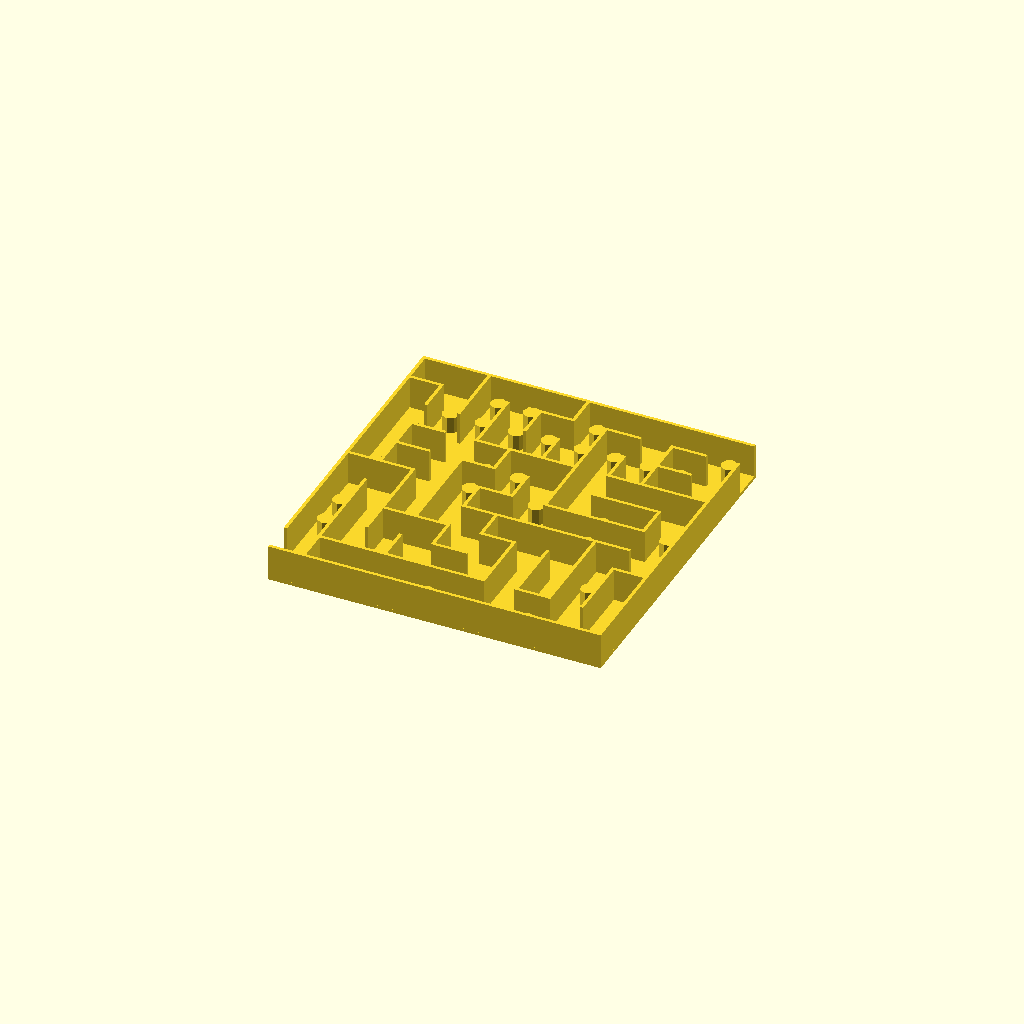
Cell 1 — every parameter at its default value.
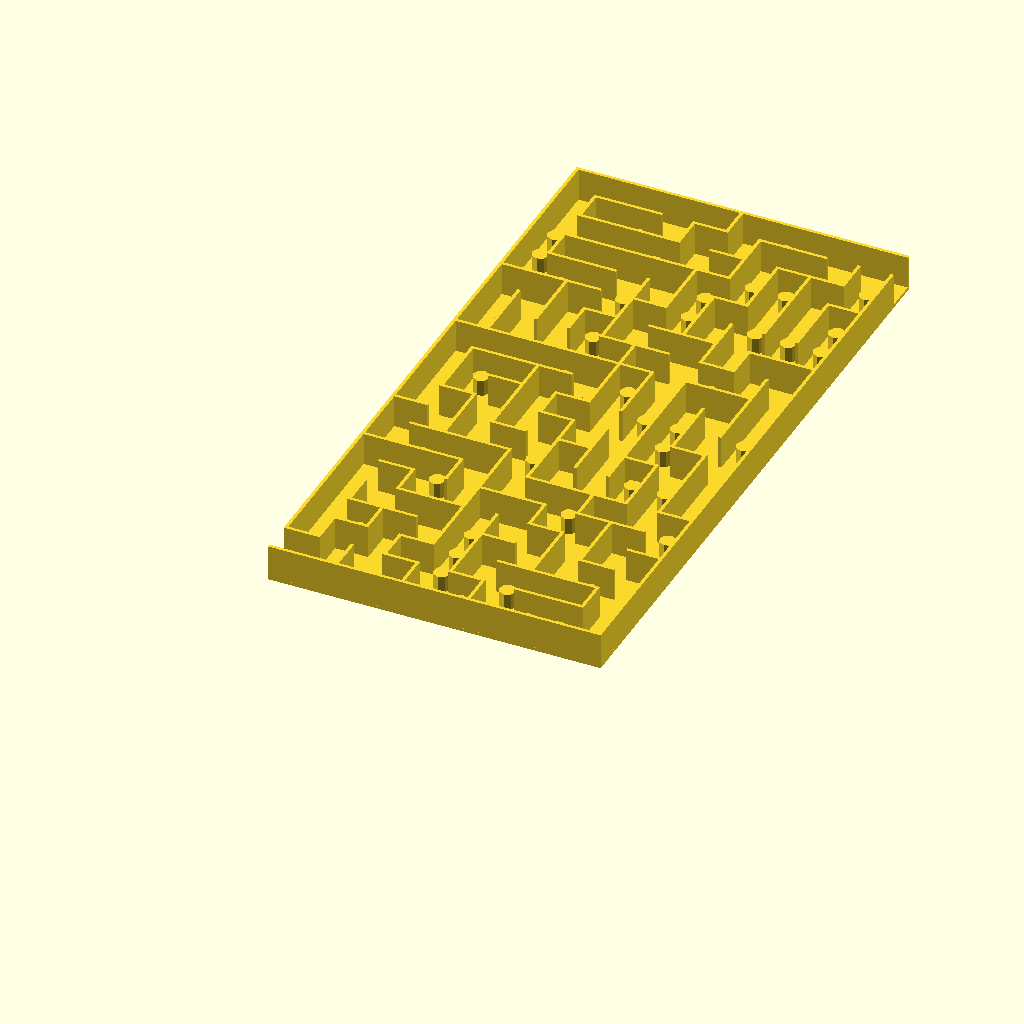
Cell 2: rows = 20 (everything else at default).
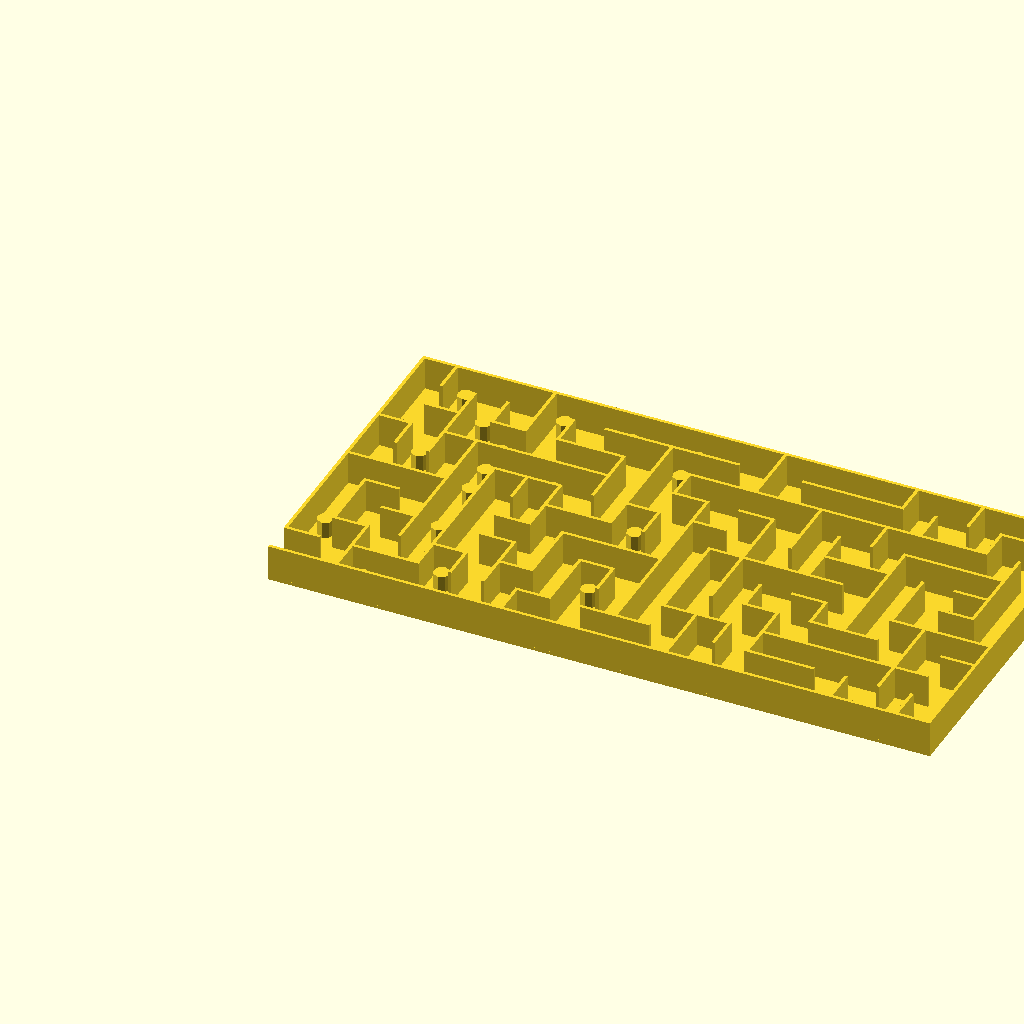
Cell 3: the same model with columns = 20.
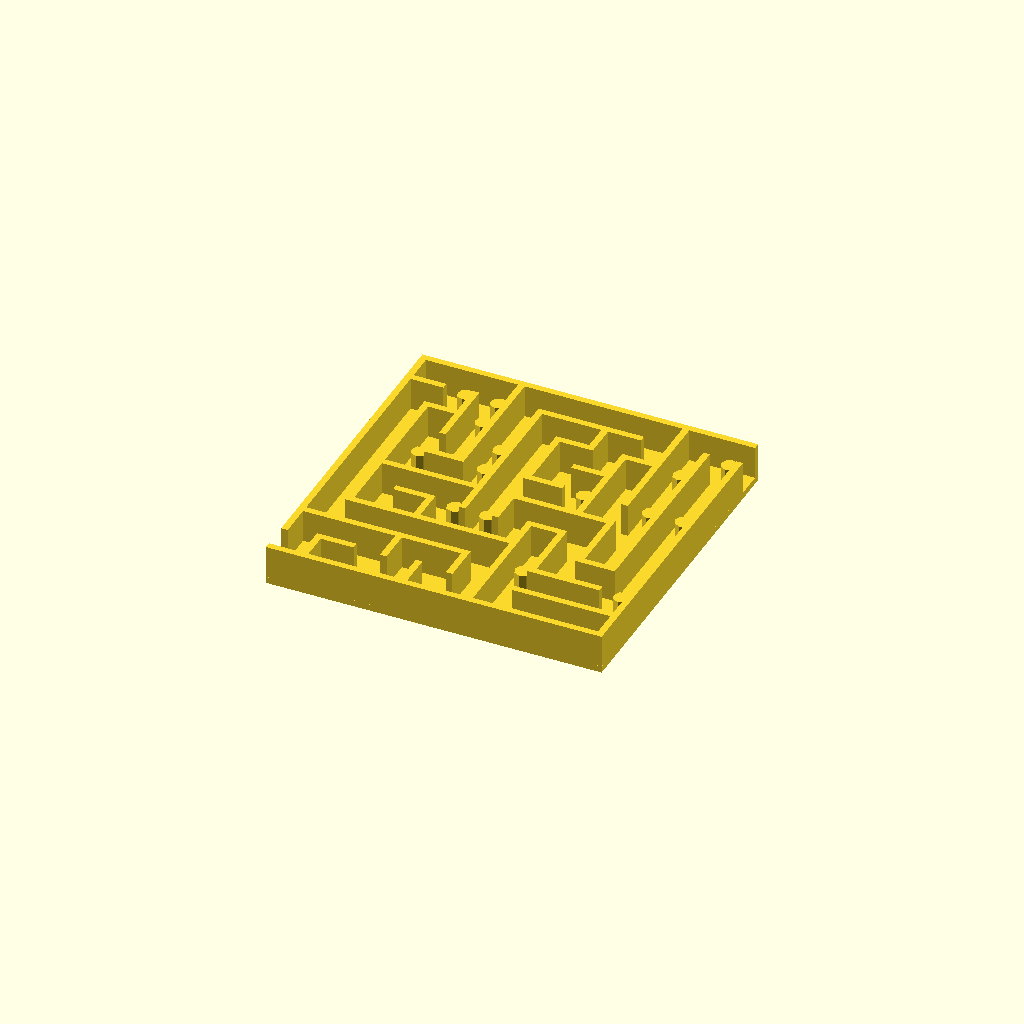
Cell 4: the same model with wall_thickness = 2.
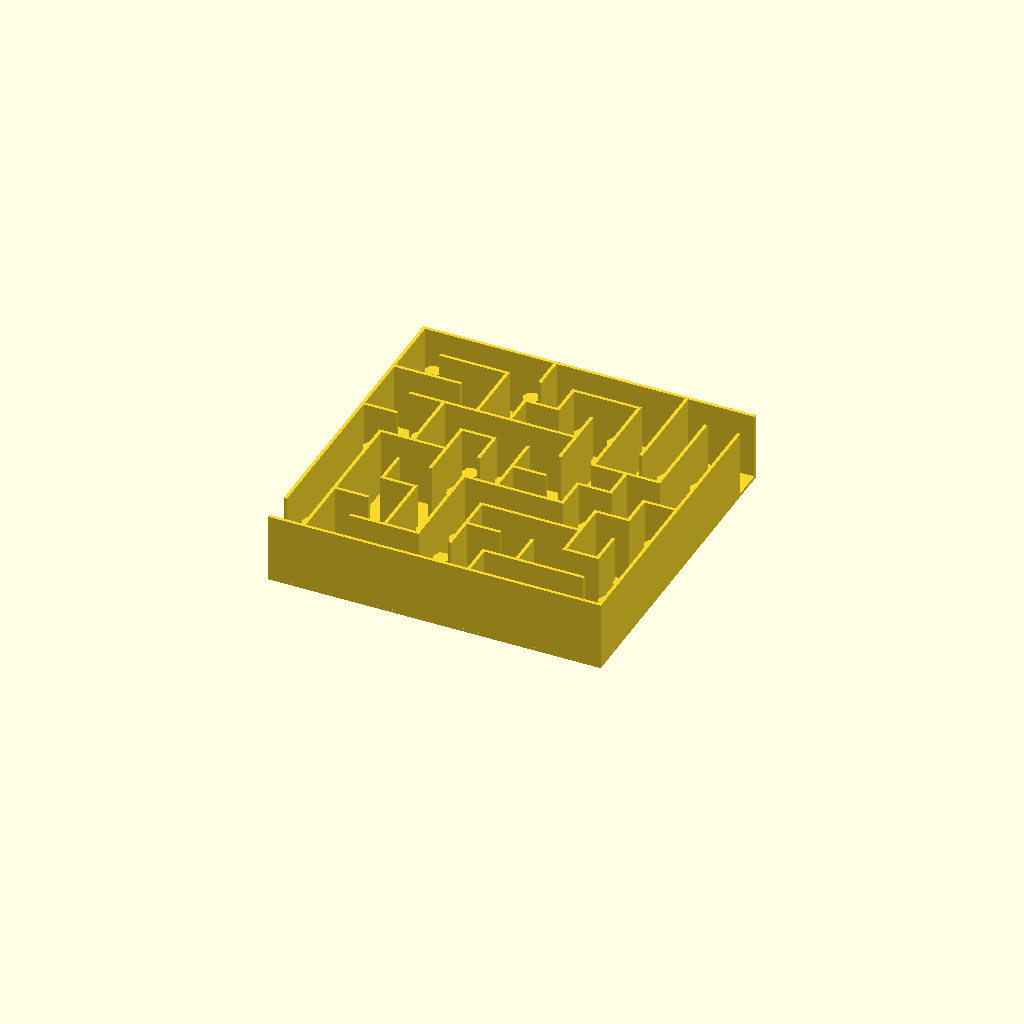
Cell 5: the same model with wall_height = 20.
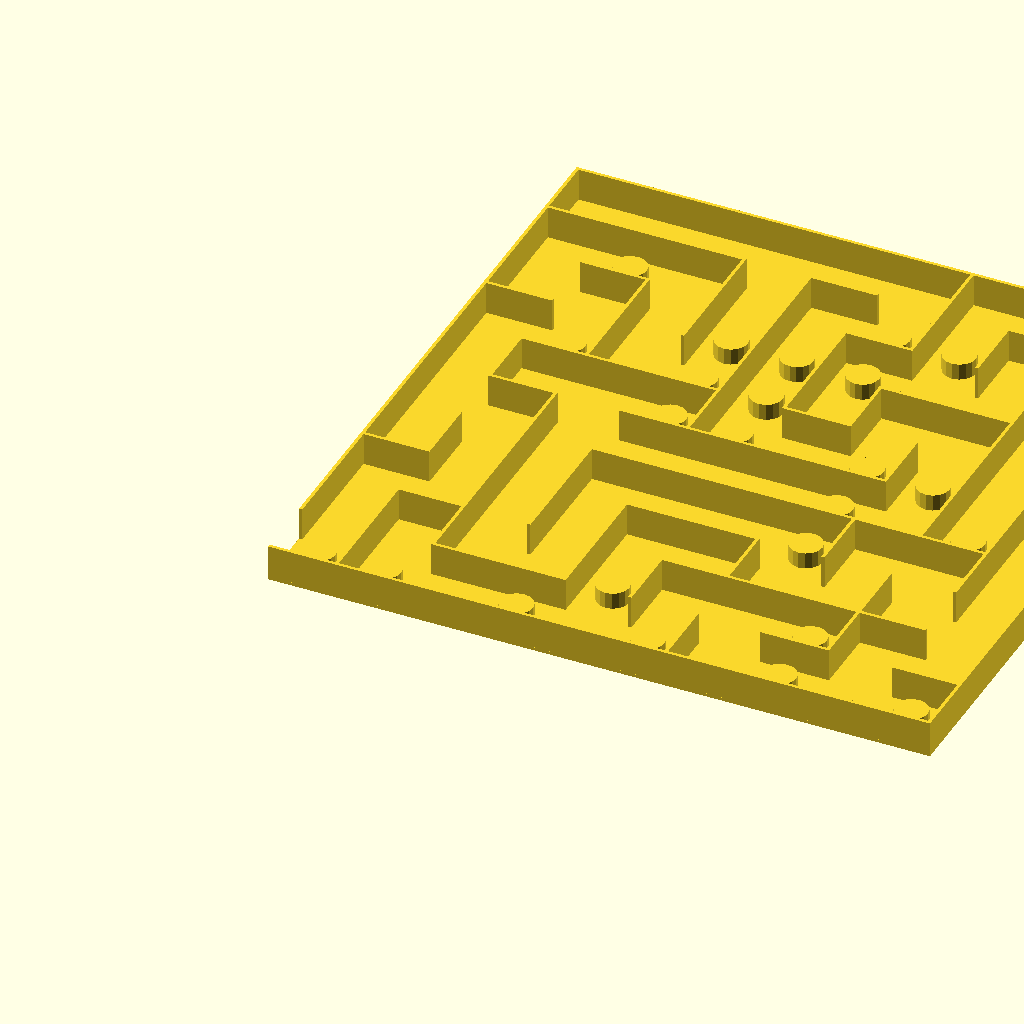
Cell 6: block_width = 20 (everything else at default).
One fixed orthographic camera (rotation 55°, 0°, 25°; colour scheme Cornfield) for every cell.
Source of the model, combing/random_maze_islands.scad:
rows = 10; 
columns = 10; 
wall_thickness = 1;
wall_height = 10;
block_width = 10;
pillar_chance = 0.3;
bottom = "YES";


/*
 * constants, for clearness
 *
 */
 
// random directions, for picking up a direction to visit the next block
function PERMUTATION_OF_FOUR() = [
    [1, 2, 3, 4],
    [1, 2, 4, 3],
    [1, 3, 2, 4],
    [1, 3, 4, 2],
    [1, 4, 2, 3],
    [1, 4, 3, 2],
    [2, 1, 3, 4],
    [2, 1, 4, 3],
    [2, 3, 1, 4],
    [2, 3, 4, 1],
    [2, 4, 1, 3],
    [2, 4, 3, 1],
    [3, 1, 2, 4],
    [3, 1, 4, 2],
    [3, 2, 1, 4],
    [3, 2, 4, 1],
    [3, 4, 1, 2],
    [3, 4, 2, 1],
    [4, 1, 2, 3],
    [4, 1, 3, 2],
    [4, 2, 1, 3],
    [4, 2, 3, 1],
    [4, 3, 1, 2],
    [4, 3, 2, 1]
];

function NO_WALL() = 0;
function UP_WALL() = 1;
function RIGHT_WALL() = 2;
function UP_RIGHT_WALL() = 3;

function NOT_VISITED() = 0;
function VISITED() = 1;

/* 
 * modules for creating a maze
 *
 */

// give a [x, y] point and length. draw a line in the x direction
module x_line(point, length, thickness = 1) {
    offset = thickness / 2;
    translate([point[0] - offset, point[1] - offset, 0]) 
        square([length + thickness, thickness]);
}

// give a [x, y] point and length. draw a line in the y direction
module y_line(point, length, thickness = 1) {
    offset = thickness / 2;
    translate([point[0] - offset, point[1] - offset, 0])  
        square([thickness, length + thickness]);
}

// create the outer wall of maze
module maze_outer_wall(rows, columns, block_width = 5, wall_thickness = 1) {
    x_line([0, rows * block_width], columns * block_width, wall_thickness);
    y_line([0, block_width], (rows - 1) * block_width, wall_thickness);
}

// create the inner wall of maze
module maze_inner_wall(maze, block_width = 5, wall_thickness = 1) {
    for(i = [0:len(maze) - 1]) {
        cord = maze[i];
        x = (cord[0] - 1) * block_width;
        y = (cord[1] - 1) * block_width;
        v = cord[3];
        
        if(v == 1 || v == 3) {
            x_line([x, y], block_width, wall_thickness);
        }
        if(v == 2 || v == 3) {
            y_line([x + block_width, y], block_width, wall_thickness);
        }
    }  
}

// create a maze
module maze(rows, columns, maze_vector, block_width = 5, wall_thickness = 1) {
     maze_outer_wall(rows, columns, block_width, wall_thickness);
     maze_inner_wall(maze_vector, block_width, wall_thickness);
}

//Create a pillar in a certain grid cell.
module pillar(x, y) {
	translate([x * block_width + block_width / 2, y * block_width + block_width / 2, 0]) {
		cylinder(r=block_width / 4, h=wall_height / 2);
	}
}

//Create random pillars in the maze.
module pillars() {
	has_pillar = rands(0, 1, columns * rows);
	for(x = [0 : columns - 1]) {
		for(y = [0 : rows - 1]) {
			if(has_pillar[x * columns + y] > 1 - pillar_chance) {
				pillar(x, y);
			}
		}
	}
}

/* 
 * utilities functions
 *
 */

// comare the equality of [x1, y1] and [x2, y2]
function cord_equals(cord1, cord2) = cord1 == cord2;

// is the point visited?
function not_visited(cord, vs, index = 0) =
    index == len(vs) ? true : 
        (cord_equals([vs[index][0], vs[index][1]], cord) && vs[index][2] == 1 ? false :
            not_visited(cord, vs, index + 1));
            
// pick a direction randomly
function rand_dirs() =
    PERMUTATION_OF_FOUR()[round(rands(0, 24, 1)[0])]; 

// replace v1 in the vector with v2 
function replace(v1, v2, vs) =
    [for(i = [0:len(vs) - 1]) vs[i] == v1 ? v2 : vs[i]];
    
/* 
 * functions for generating a maze vector
 *
 */

// initialize a maze
function init_maze(rows, columns) = 
    [
	    for(c = [1 : columns]) 
	        for(r = [1 : rows]) 
		        [c, r, 0,  UP_RIGHT_WALL()]
	];
    
// find a vector in the maze vector
function find(i, j, maze_vector, index = 0) =
    index == len(maze_vector) ? [] : (
        cord_equals([i, j], [maze_vector[index][0], maze_vector[index][1]]) ? maze_vector[index] : find(i, j, maze_vector, index + 1)
    );

////
// NO_WALL = 0;
// UP_WALL = 1;
// RIGHT_WALL = 2;
// UP_RIGHT_WALL = 3;
function delete_right_wall(original_block) = 
    original_block == NO_WALL() || original_block == RIGHT_WALL() ? NO_WALL() : UP_WALL();

function delete_up_wall(original_block) = 
    (original_block == NO_WALL() || original_block == UP_WALL()) ? NO_WALL() : RIGHT_WALL();
    
function delete_right_wall_of(vs, is_visited, maze_vector) =
    replace(vs, [vs[0], vs[1] , is_visited, delete_right_wall(vs[3])] ,maze_vector);

function delete_up_wall_of(vs, is_visited, maze_vector) =
    replace(vs, [vs[0], vs[1] , is_visited, delete_up_wall(vs[3])] ,maze_vector);

function go_right(i, j, rows, columns, maze_vector) =
    go_maze(i + 1, j, rows, columns, delete_right_wall_of(find(i, j, maze_vector), VISITED(), maze_vector));
    
function go_up(i, j, rows, columns, maze_vector) =
    go_maze(i, j - 1, rows, columns, delete_up_wall_of(find(i, j, maze_vector), VISITED(), maze_vector));
    
function visit(v, maze_vector) =
    replace(v, [v[0], v[1], VISITED(), v[3]], maze_vector);
 
function go_left(i, j, rows, columns, maze_vector) =
    go_maze(i - 1, j, rows, columns, delete_right_wall_of(find(i - 1, j, maze_vector), NOT_VISITED(), maze_vector));
    
function go_down(i, j, rows, columns, maze_vector) =
    go_maze(i, j + 1, rows, columns, delete_up_wall_of(find(i, j + 1, maze_vector), NOT_VISITED(), maze_vector));
    
function go_maze(i, j, rows, columns, maze_vector) =
    look_around(i, j, rand_dirs(), rows, columns, visit(find(i, j, maze_vector), maze_vector));
    
function look_around(i, j, dirs, rows, columns, maze_vector, index = 0) =
    index == 4 ? maze_vector : 
        look_around( 
            i, j, dirs, 
            rows, columns, 
            build_wall(i, j, dirs[index], rows, columns, maze_vector), 
            index + 1
        ); 

function build_wall(i, j, n, rows, columns, maze_vector) = 
    n == 1 && i != columns && not_visited([i + 1, j], maze_vector) ? go_right(i, j, rows, columns, maze_vector) : ( 
        n == 2 && j != 1 && not_visited([i, j - 1], maze_vector) ? go_up(i, j, rows, columns, maze_vector)  : (
            n == 3 && i != 1 && not_visited([i - 1, j], maze_vector) ? go_left(i, j,rows, columns,  maze_vector)  : (
                n == 4 && j != rows && not_visited([i, j + 1], maze_vector) ? go_down(i, j, rows, columns, maze_vector) : maze_vector
            ) 
        )
    );

/*
 * create a maze
 *
 */
maze_vector = go_maze(1, 1, rows, columns, replace([columns, rows, 0, UP_RIGHT_WALL()], [columns, rows, 0, UP_WALL()], init_maze(rows, columns)));
linear_extrude(wall_height) 
    maze(rows, columns, maze_vector, block_width, wall_thickness);
pillars();
	
if(bottom == "YES") {
    translate([-wall_thickness / 2, -wall_thickness / 2, -wall_thickness]) 
	    linear_extrude(wall_thickness) square([block_width * columns + wall_thickness, block_width * rows + wall_thickness]);
}
Parameter table extracted from the source (name, type, default, range or options):
rows: number, default 10
columns: number, default 10
wall_thickness: number, default 1
wall_height: number, default 10
block_width: number, default 10
pillar_chance: number, default 0.3
bottom: string, default "YES"
